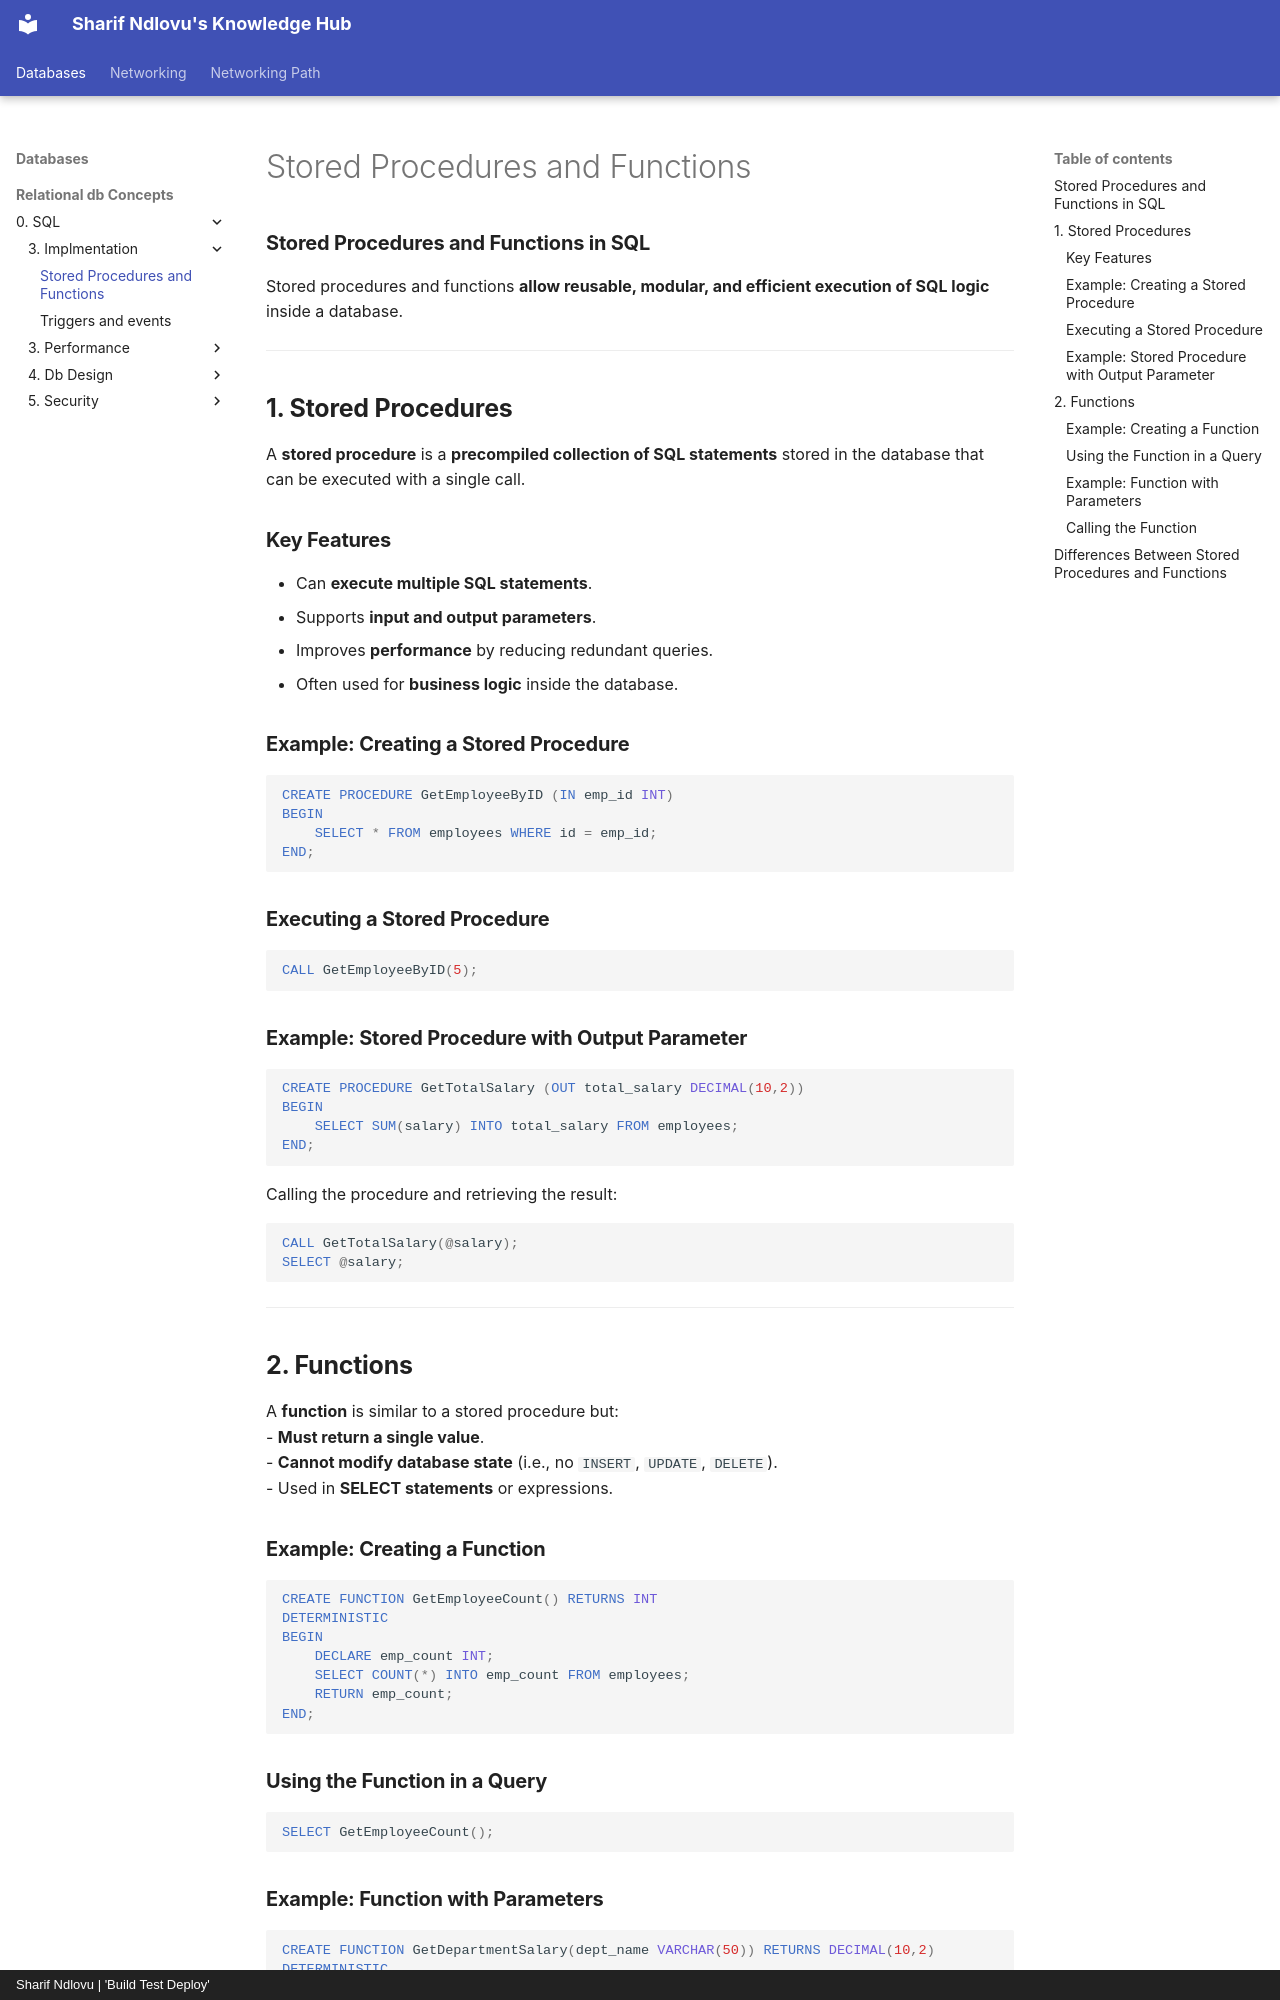

repository: sharifndlovu123/knowledge_base_map · page: Databases/Relational db Concepts/0. SQL/3. Implmentation/Stored Procedures and Functions.html · generator: mkdocs · copyright: Sharif Ndlovu | 'Build Test Deploy'

### **Stored Procedures and Functions in SQL**  

Stored procedures and functions **allow reusable, modular, and efficient execution of SQL logic** inside a database.  

---

## **1. Stored Procedures**  
A **stored procedure** is a **precompiled collection of SQL statements** stored in the database that can be executed with a single call.  

### **Key Features**  
- Can **execute multiple SQL statements**.  
- Supports **input and output parameters**.  
- Improves **performance** by reducing redundant queries.  
- Often used for **business logic** inside the database.  

### **Example: Creating a Stored Procedure**  
```sql
CREATE PROCEDURE GetEmployeeByID (IN emp_id INT)
BEGIN
    SELECT * FROM employees WHERE id = emp_id;
END;
```
### **Executing a Stored Procedure**  
```sql
CALL GetEmployeeByID(5);
```

### **Example: Stored Procedure with Output Parameter**  
```sql
CREATE PROCEDURE GetTotalSalary (OUT total_salary DECIMAL(10,2))
BEGIN
    SELECT SUM(salary) INTO total_salary FROM employees;
END;
```
Calling the procedure and retrieving the result:  
```sql
CALL GetTotalSalary(@salary);
SELECT @salary;
```

---

## **2. Functions**  
A **function** is similar to a stored procedure but:  
- **Must return a single value**.  
- **Cannot modify database state** (i.e., no `INSERT`, `UPDATE`, `DELETE`).  
- Used in **SELECT statements** or expressions.  

### **Example: Creating a Function**  
```sql
CREATE FUNCTION GetEmployeeCount() RETURNS INT
DETERMINISTIC
BEGIN
    DECLARE emp_count INT;
    SELECT COUNT(*) INTO emp_count FROM employees;
    RETURN emp_count;
END;
```
### **Using the Function in a Query**  
```sql
SELECT GetEmployeeCount();
```

### **Example: Function with Parameters**  
```sql
CREATE FUNCTION GetDepartmentSalary(dept_name VARCHAR(50)) RETURNS DECIMAL(10,2)
DETERMINISTIC
BEGIN
    DECLARE total_salary DECIMAL(10,2);
    SELECT SUM(salary) INTO total_salary FROM employees WHERE department = dept_name;
    RETURN total_salary;
END;
```
